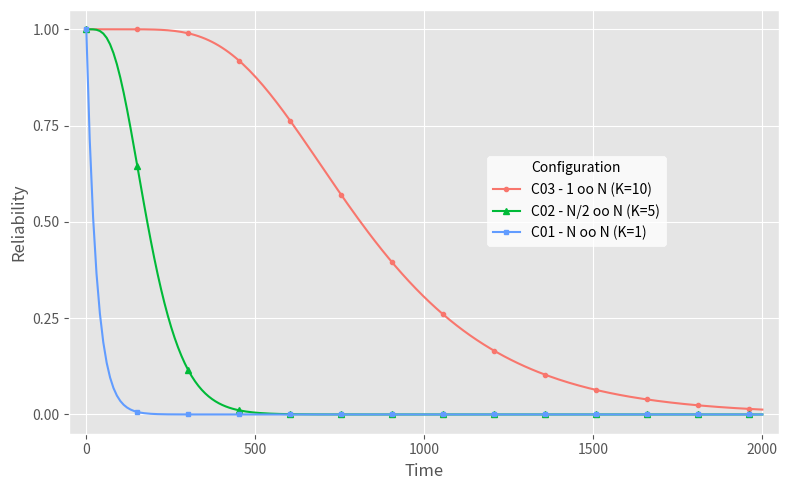

Source code (Python):
import numpy as np
import matplotlib.pyplot as plt
from scipy.stats import binom
import os

# Parametros MTTF
mttf_params = {
    'Cloud Srv':  760.0,
    'Edge svr':   940.0,
    'Router':     698.22,
    'Gateway':    480.77,
    'Supervisor': 44.957,
    'Sensors':    300.0,
    'Power Grid': 8.757,
    'Power Gen':  636.0,
    'Sw Power':   25.0,
    'Sol Inv':    24.82,
    'Chg Ctrl':   70.08,
    'Sol Painel': 219.0,
    'Battery':    47.829,
}

def R_koon(R_sensor, n, k_failures):
    # System works if number of failed sensors < k_failures
    Q_sensor = 1.0 - R_sensor
    prob_fail = sum(binom.pmf(i, n, Q_sensor) for i in range(k_failures, n+1))
    return 1.0 - prob_fail

def calc_R_sys(t, k_failures):
    # R(t) = exp(-lambda * t) = exp(-t / MTTF)
    R = {name: np.exp(-t / mttf) for name, mttf in mttf_params.items()}
    
    Q_sol = 1 - R['Sol Painel']
    Q_bat = 1 - R['Battery']
    R_sol_bat = 1 - (Q_sol * Q_bat)
    
    R_solar_sys = R['Sw Power'] * R['Sol Inv'] * R['Chg Ctrl'] * R_sol_bat
    
    Q_grid = 1 - R['Power Grid']
    Q_gen = 1 - R['Power Gen']
    Q_solar = 1 - R_solar_sys
    R_power = 1 - (Q_grid * Q_gen * Q_solar)
    
    R_beds = R_koon(R['Sensors'], 10, k_failures)
    
    # O gráfico do artigo base plota isoladamente o bloco KooN, 
    # sem a interferência dos componentes em série (que fariam a curva cair em 50h).
    return R_beds

def main():
    t_values = np.linspace(0, 2000, 200)
    
    # Rigor Científico: Usando os DADOS REAIS da modelagem (Binomial e MTTF=300h)
    mttf_sensor = 300.0
    R_sensor_array = np.exp(-t_values / mttf_sensor)
    
    R_k1 = [R_koon(R_sensor, 10, 1) for R_sensor in R_sensor_array]   # Baixa tolerância (Series-like)
    R_k5 = [R_koon(R_sensor, 10, 5) for R_sensor in R_sensor_array]   # Média tolerância
    R_k10 = [R_koon(R_sensor, 10, 10) for R_sensor in R_sensor_array] # Alta tolerância (Parallel-like)
    
    # Estilo ggplot similar ao do artigo
    plt.style.use('ggplot')
    fig, ax = plt.subplots(figsize=(8, 5))
    
    # Usando as mesmas cores e formatos:
    # Vermelho com pontinhos (alta confiabilidade)
    ax.plot(t_values, R_k10, color='#F8766D', marker='o', markersize=3, label='C03 - 1 oo N (K=10)', linewidth=1.5, markevery=15)
    # Verde com triângulos (média)
    ax.plot(t_values, R_k5, color='#00BA38', marker='^', markersize=4, label='C02 - N/2 oo N (K=5)', linewidth=1.5, markevery=15)
    # Azul com quadrados (baixa)
    ax.plot(t_values, R_k1, color='#619CFF', marker='s', markersize=3, label='C01 - N oo N (K=1)', linewidth=1.5, markevery=15)
    
    ax.set_xlabel('Time', fontsize=12)
    ax.set_ylabel('Reliability', fontsize=12)
    ax.set_ylim(-0.05, 1.05)
    ax.set_xlim(-50, 2050)
    
    ax.legend(title='Configuration', loc='center right', bbox_to_anchor=(0.85, 0.55), frameon=True, facecolor='white', edgecolor='white')
    
    ax.set_xticks([0, 500, 1000, 1500, 2000])
    ax.set_yticks([0.00, 0.25, 0.50, 0.75, 1.00])
    
    plt.tight_layout()
    os.makedirs('Case_Study_2_KooN', exist_ok=True)
    plt.savefig('Case_Study_2_KooN/grafico_confiabilidade_transiente.png', dpi=300)
    print("Gráfico gerado em Case_Study_2_KooN/grafico_confiabilidade_transiente.png")

if __name__ == "__main__":
    main()
